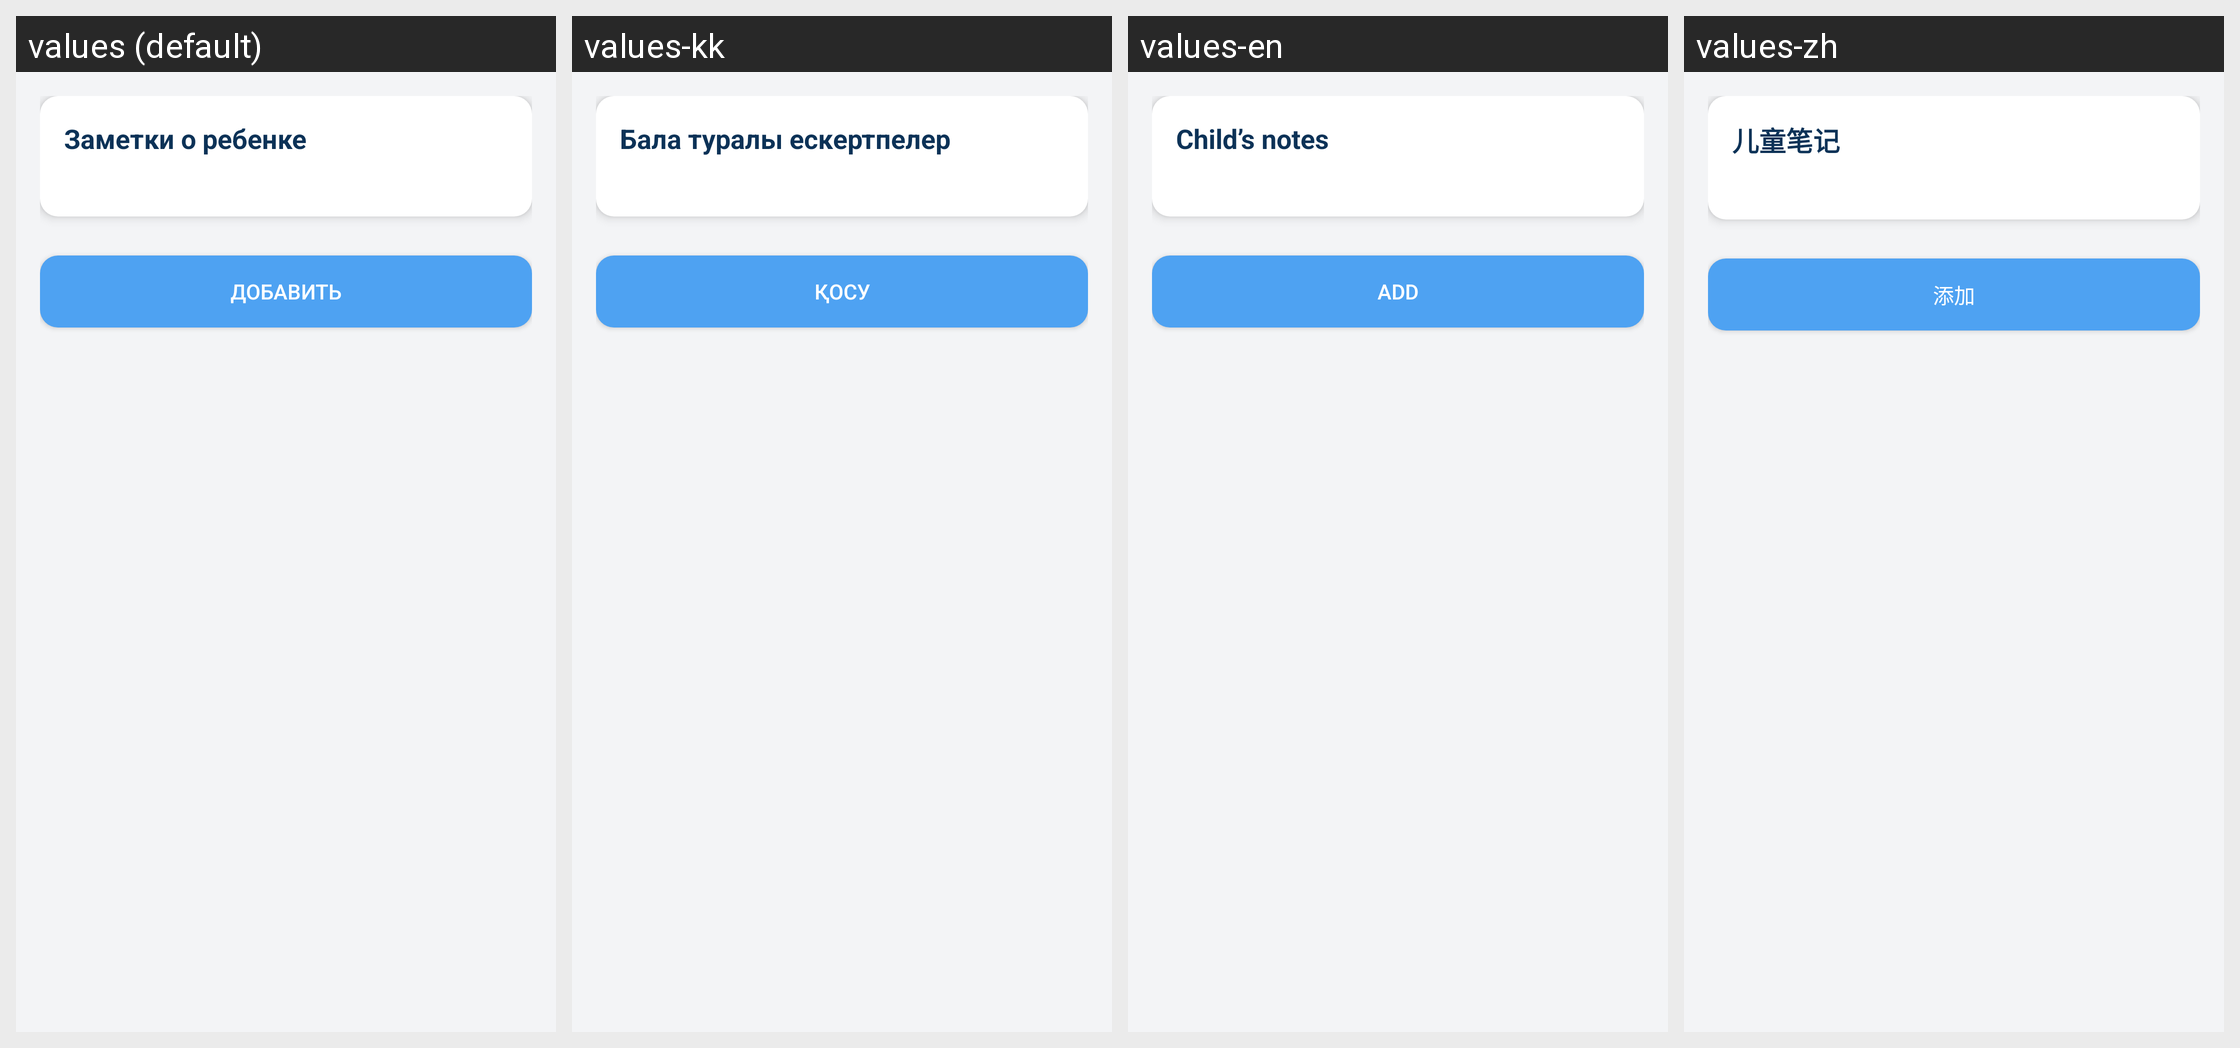

The Android screen above is rendered under several locales of the same app. Produce the string resources it draws, with the default and per-locale values.
Android screen res/layout/fragment_note.xml rendered under 4 locales, left to right: values (default), values-kk, values-en, values-zh. Device: Nexus 5 (rendered at 1080×1920; each locale shown at half size, 540×960, under a caption strip naming it); theme Theme.TrainAut01.
Strings drawn on this screen, with the default value and each locale's value (text and hints the layout hard-codes, and strings that could not be matched under every locale, appear in the picture but are not listed):

note_child
  values: Заметки о ребенке
  values-kk: Бала туралы ескертпелер
  values-en: Child’s notes
  values-zh: 儿童笔记

add
  values: Добавить
  values-kk: Қосу
  values-en: Add
  values-zh: 添加
